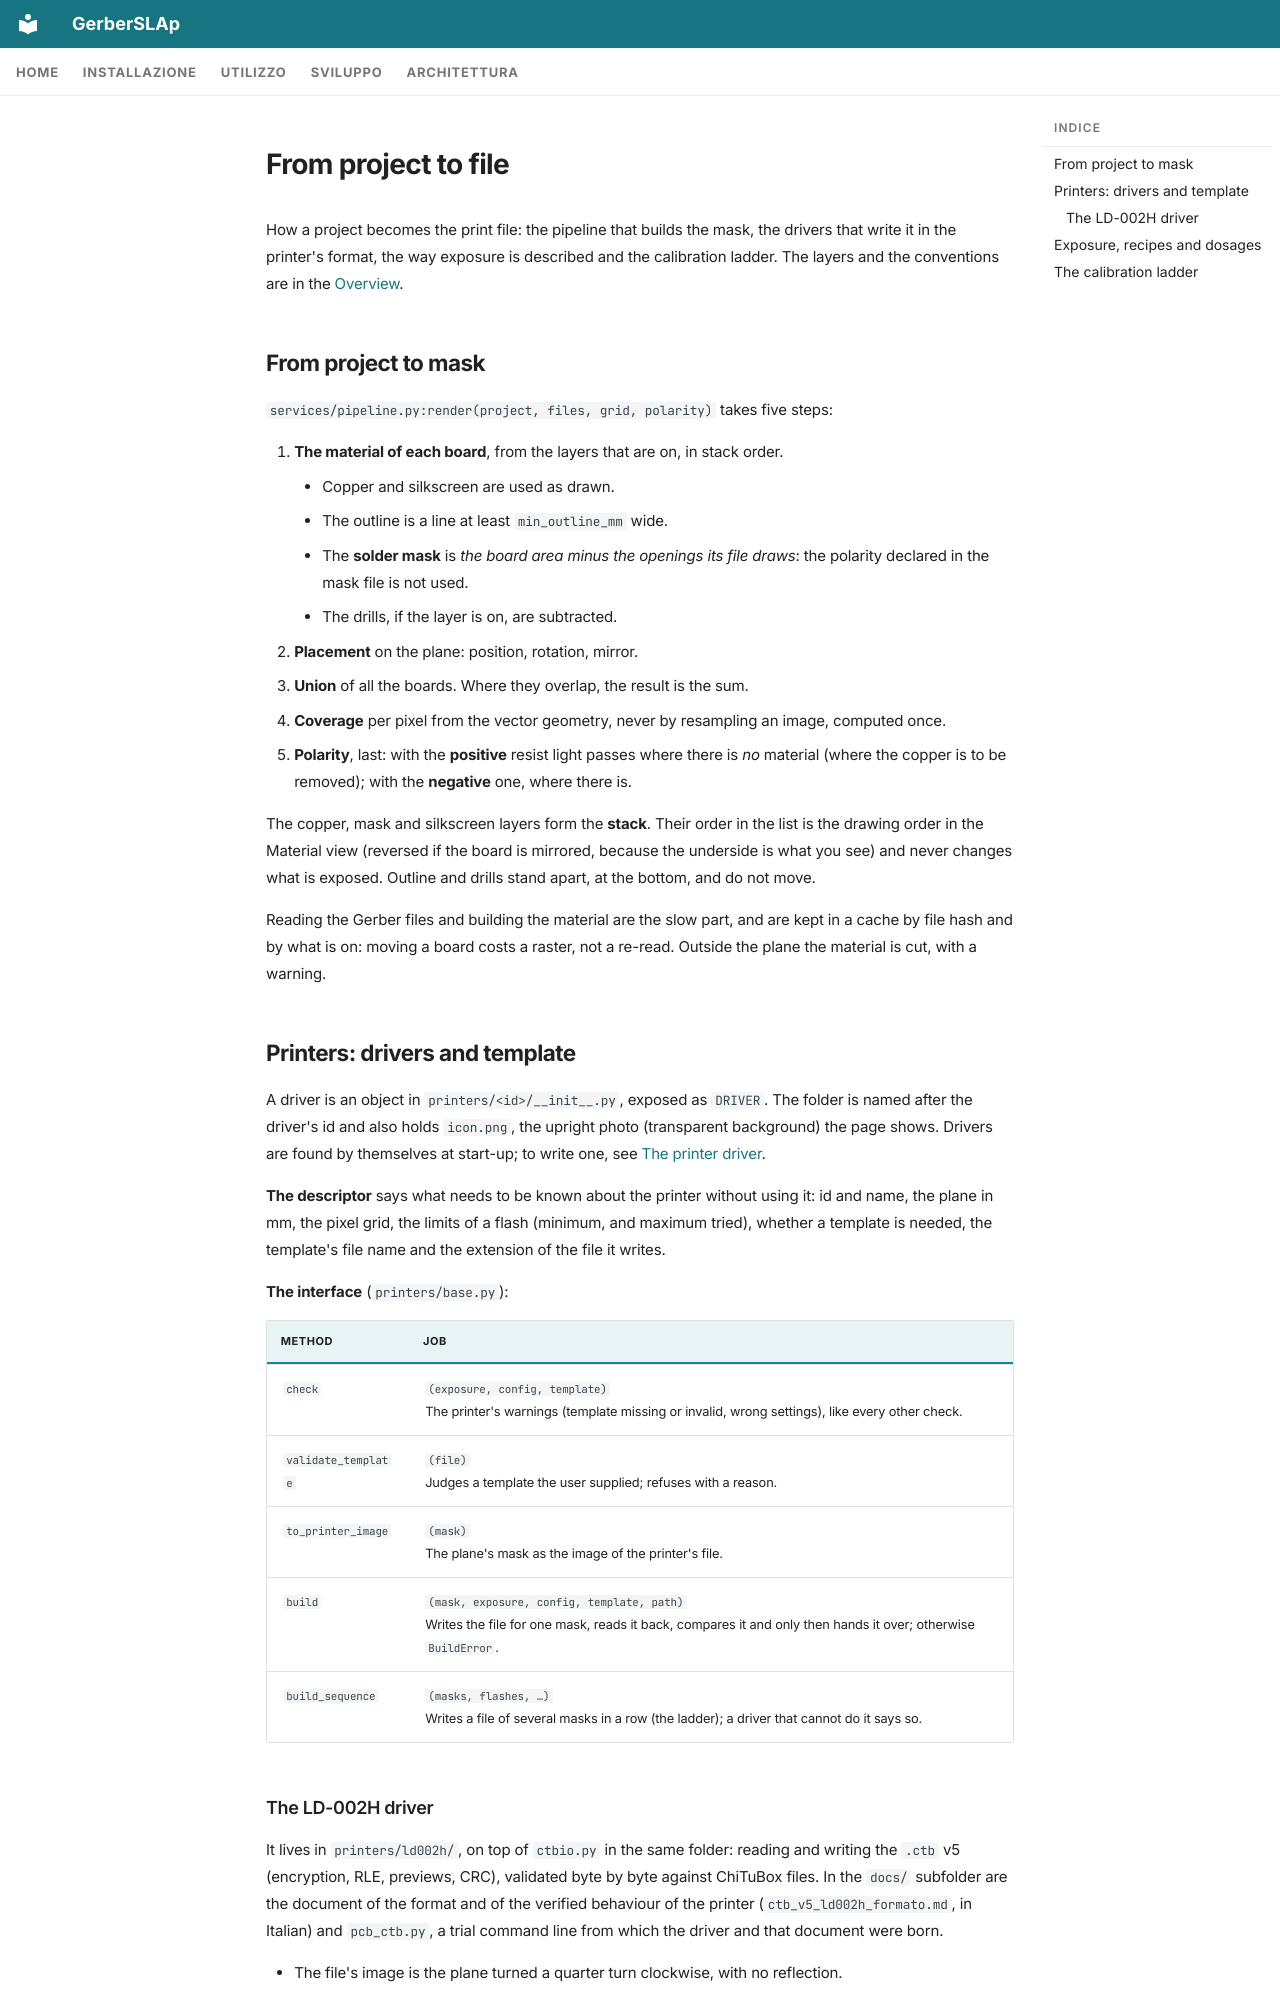

repository: shad0w82/GerberSLAp · page: en/architecture/pipeline/index.html · generator: mkdocs

---
icon: material/pipe
---

# From project to file

How a project becomes the print file: the pipeline that builds the mask, the drivers that write it in the printer's format, the way exposure is described and the calibration ladder. The layers and the conventions are in the [Overview](overview.md).

## From project to mask

`services/pipeline.py:render(project, files, grid, polarity)` takes five steps:

1. **The material of each board**, from the layers that are on, in stack order.
    - Copper and silkscreen are used as drawn.
    - The outline is a line at least `min_outline_mm` wide.
    - The **solder mask** is *the board area minus the openings its file draws*: the polarity declared in the mask file is not used.
    - The drills, if the layer is on, are subtracted.
2. **Placement** on the plane: position, rotation, mirror.
3. **Union** of all the boards. Where they overlap, the result is the sum.
4. **Coverage** per pixel from the vector geometry, never by resampling an image, computed once.
5. **Polarity**, last: with the **positive** resist light passes where there is *no* material (where the copper is to be removed); with the **negative** one, where there is.

The copper, mask and silkscreen layers form the **stack**. Their order in the list is the drawing order in the Material view (reversed if the board is mirrored, because the underside is what you see) and never changes what is exposed. Outline and drills stand apart, at the bottom, and do not move.

Reading the Gerber files and building the material are the slow part, and are kept in a cache by file hash and by what is on: moving a board costs a raster, not a re-read. Outside the plane the material is cut, with a warning.

## Printers: drivers and template

A driver is an object in `printers/<id>/__init__.py`, exposed as `DRIVER`. The folder is named after the driver's id and also holds `icon.png`, the upright photo (transparent background) the page shows. Drivers are found by themselves at start-up; to write one, see [The printer driver](../development/new-printer/driver.md).

**The descriptor** says what needs to be known about the printer without using it: id and name, the plane in mm, the pixel grid, the limits of a flash (minimum, and maximum tried), whether a template is needed, the template's file name and the extension of the file it writes.

**The interface** (`printers/base.py`):

| Method | Job |
|---|---|
| `check` | `(exposure, config, template)`<br>The printer's warnings (template missing or invalid, wrong settings), like every other check. |
| `validate_template` | `(file)`<br>Judges a template the user supplied; refuses with a reason. |
| `to_printer_image` | `(mask)`<br>The plane's mask as the image of the printer's file. |
| `build` | `(mask, exposure, config, template, path)`<br>Writes the file for one mask, reads it back, compares it and only then hands it over; otherwise `BuildError`. |
| `build_sequence` | `(masks, flashes, …)`<br>Writes a file of several masks in a row (the ladder); a driver that cannot do it says so. |
